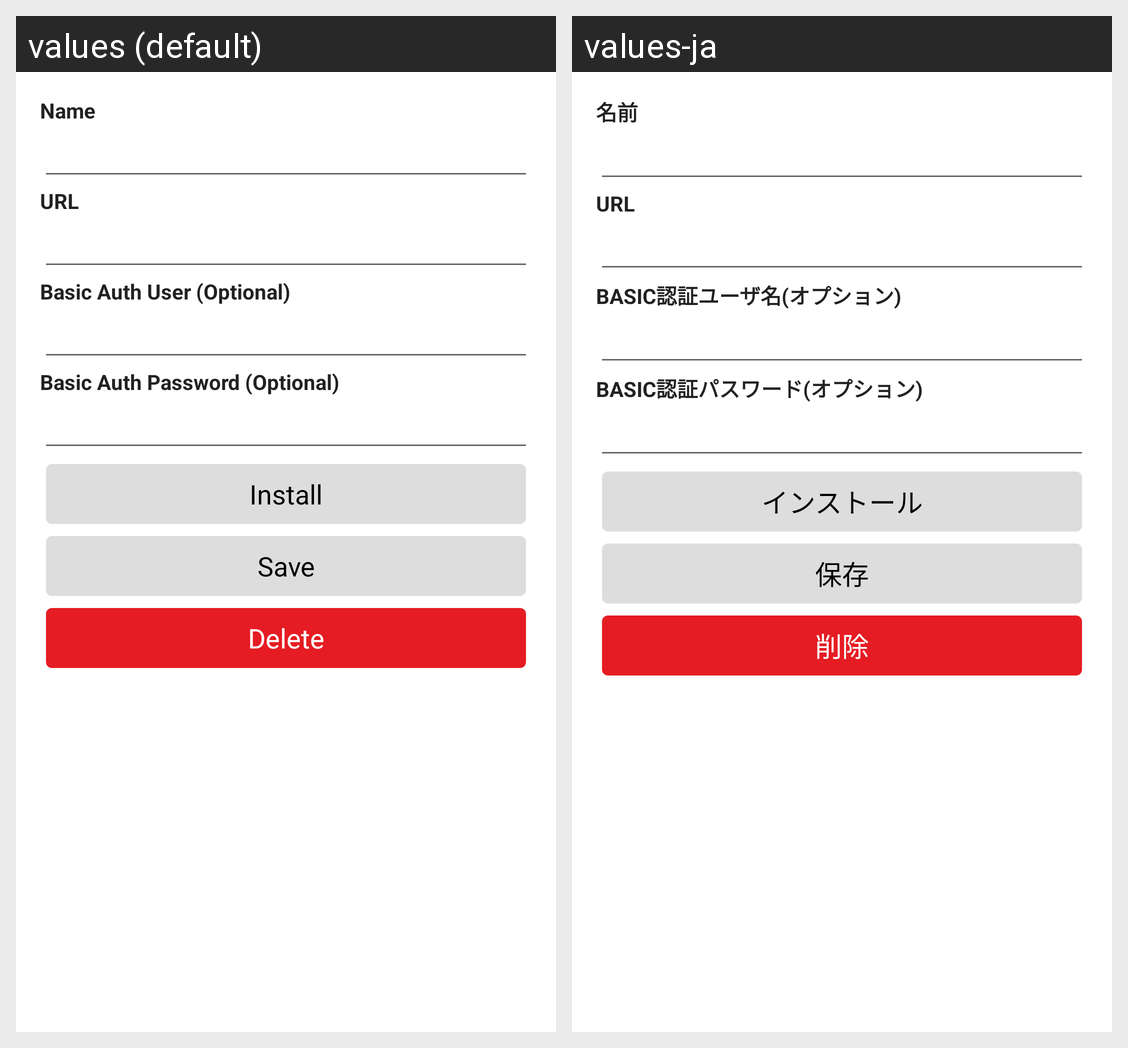

The same Android screen rendered under two of its app's locales, left to right. List the strings drawn on it with the default value and each locale's translation.
Android screen res/layout/activity_edit.xml rendered under 2 locales, left to right: values (default), values-ja. Device: Nexus 5 (rendered at 1080×1920; each locale shown at half size, 540×960, under a caption strip naming it); theme AppTheme.
Strings drawn on this screen, with the default value and each locale's value (text and hints the layout hard-codes, and strings that could not be matched under every locale, appear in the picture but are not listed):

label_name
  values: Name
  values-ja: 名前

label_url
  values: URL
  values-ja: URL

label_basic_auth_user
  values: Basic Auth User (Optional)
  values-ja: BASIC認証ユーザ名(オプション)

label_basic_auth_password
  values: Basic Auth Password (Optional)
  values-ja: BASIC認証パスワード(オプション)

label_install
  values: Install
  values-ja: インストール

label_save
  values: Save
  values-ja: 保存

label_delete
  values: Delete
  values-ja: 削除
